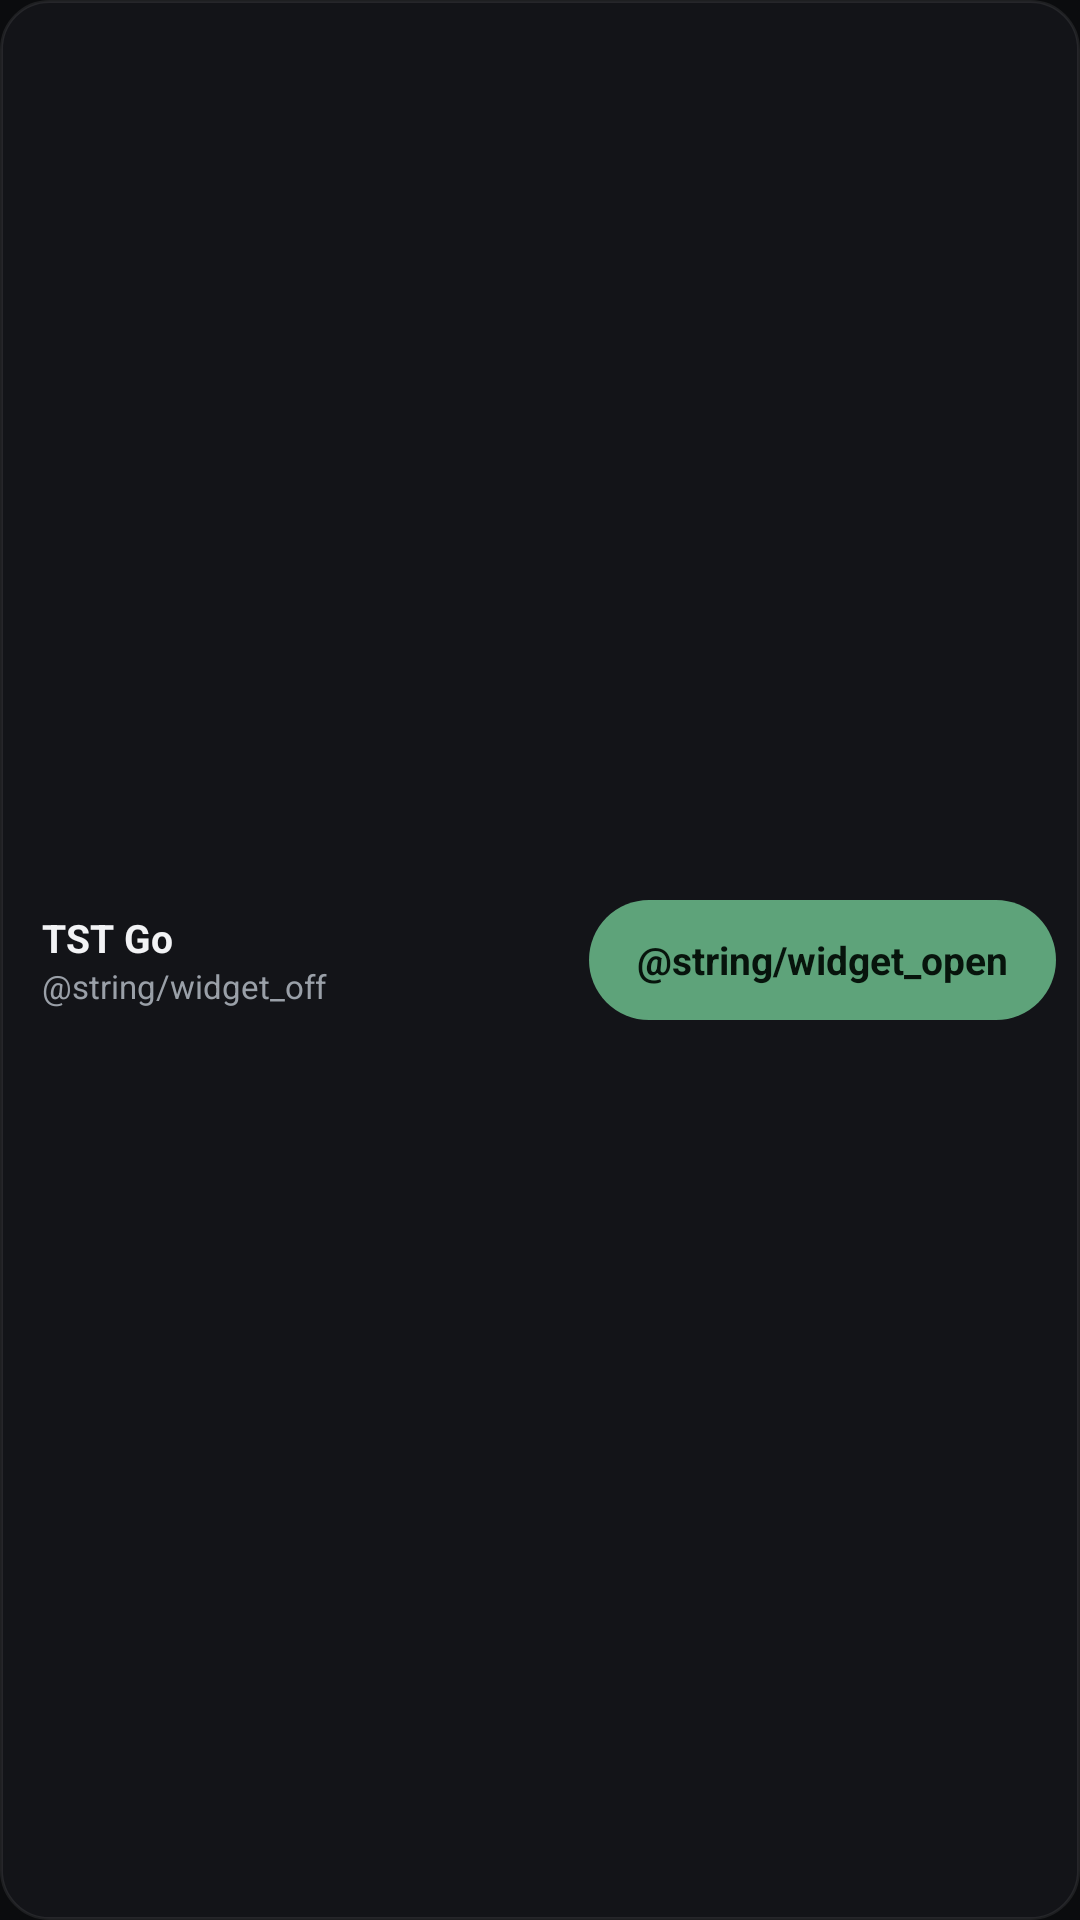

Android layout source for this screen:
<!-- AndroidManifest.xml: application theme Theme.TstGo -->
<!-- res/layout/widget_stop.xml -->
<?xml version="1.0" encoding="utf-8"?>
<LinearLayout xmlns:android="http://schemas.android.com/apk/res/android"
    android:layout_width="match_parent"
    android:layout_height="match_parent"
    android:background="@drawable/bg_chip"
    android:gravity="center_vertical"
    android:orientation="horizontal"
    android:padding="8dp">

    <LinearLayout
        android:id="@+id/widgetInfo"
        android:layout_width="0dp"
        android:layout_height="wrap_content"
        android:layout_weight="1"
        android:orientation="vertical"
        android:paddingHorizontal="6dp">

        <TextView
            android:layout_width="wrap_content"
            android:layout_height="wrap_content"
            android:text="@string/app_name"
            android:textColor="@color/fg"
            android:textSize="13sp"
            android:textStyle="bold" />

        <TextView
            android:id="@+id/widgetStatus"
            android:layout_width="match_parent"
            android:layout_height="wrap_content"
            android:ellipsize="end"
            android:maxLines="1"
            android:text="@string/widget_off"
            android:textColor="@color/muted"
            android:textSize="11sp" />
    </LinearLayout>

    <TextView
        android:id="@+id/widgetAction"
        android:layout_width="wrap_content"
        android:layout_height="40dp"
        android:background="@drawable/bg_go"
        android:gravity="center"
        android:paddingHorizontal="16dp"
        android:text="@string/widget_open"
        android:textColor="@color/live_fg"
        android:textSize="13sp"
        android:textStyle="bold" />
</LinearLayout>
<!-- resources referenced by this layout -->
<resources>
  <color name="fg">#FFF2F3F5</color>
  <color name="live_fg">#FF07140C</color>
  <color name="muted">#FF9AA0A8</color>
  <!-- drawable bg_chip (drawable) -->
  <?xml version="1.0" encoding="utf-8"?>
  <shape xmlns:android="http://schemas.android.com/apk/res/android">
      <solid android:color="@color/surface" />
      <corners android:radius="16dp" />
      <stroke android:width="1dp" android:color="#14FFFFFF" />
  </shape>
  <!-- drawable bg_go (drawable) -->
  <?xml version="1.0" encoding="utf-8"?>
  <shape xmlns:android="http://schemas.android.com/apk/res/android">
      <solid android:color="@color/live" />
      <corners android:radius="20dp" />
  </shape>
  <string name="app_name">TST Go</string>
  <style name="Theme.TstGo" parent="Theme.Material3.Dark.NoActionBar">
          <item name="android:statusBarColor">@color/bg</item>
          <item name="android:navigationBarColor">@color/bg</item>
          <item name="android:windowBackground">@color/bg</item>
          <item name="android:windowLightStatusBar">false</item>
          <item name="android:windowLightNavigationBar" tools:targetApi="27">false</item>
          <item name="colorPrimary">@color/accent</item>
          <item name="colorOnPrimary">@color/bg</item>
          <item name="android:textColor">@color/fg</item>
          <item name="android:editTextColor">@color/fg</item>
      </style>
  <color name="surface">#E614161A</color>
  <color name="live">#FF5EA37A</color>
  <color name="bg">#FF0B0C0E</color>
  <color name="accent">#FF9EB0C0</color>
</resources>
